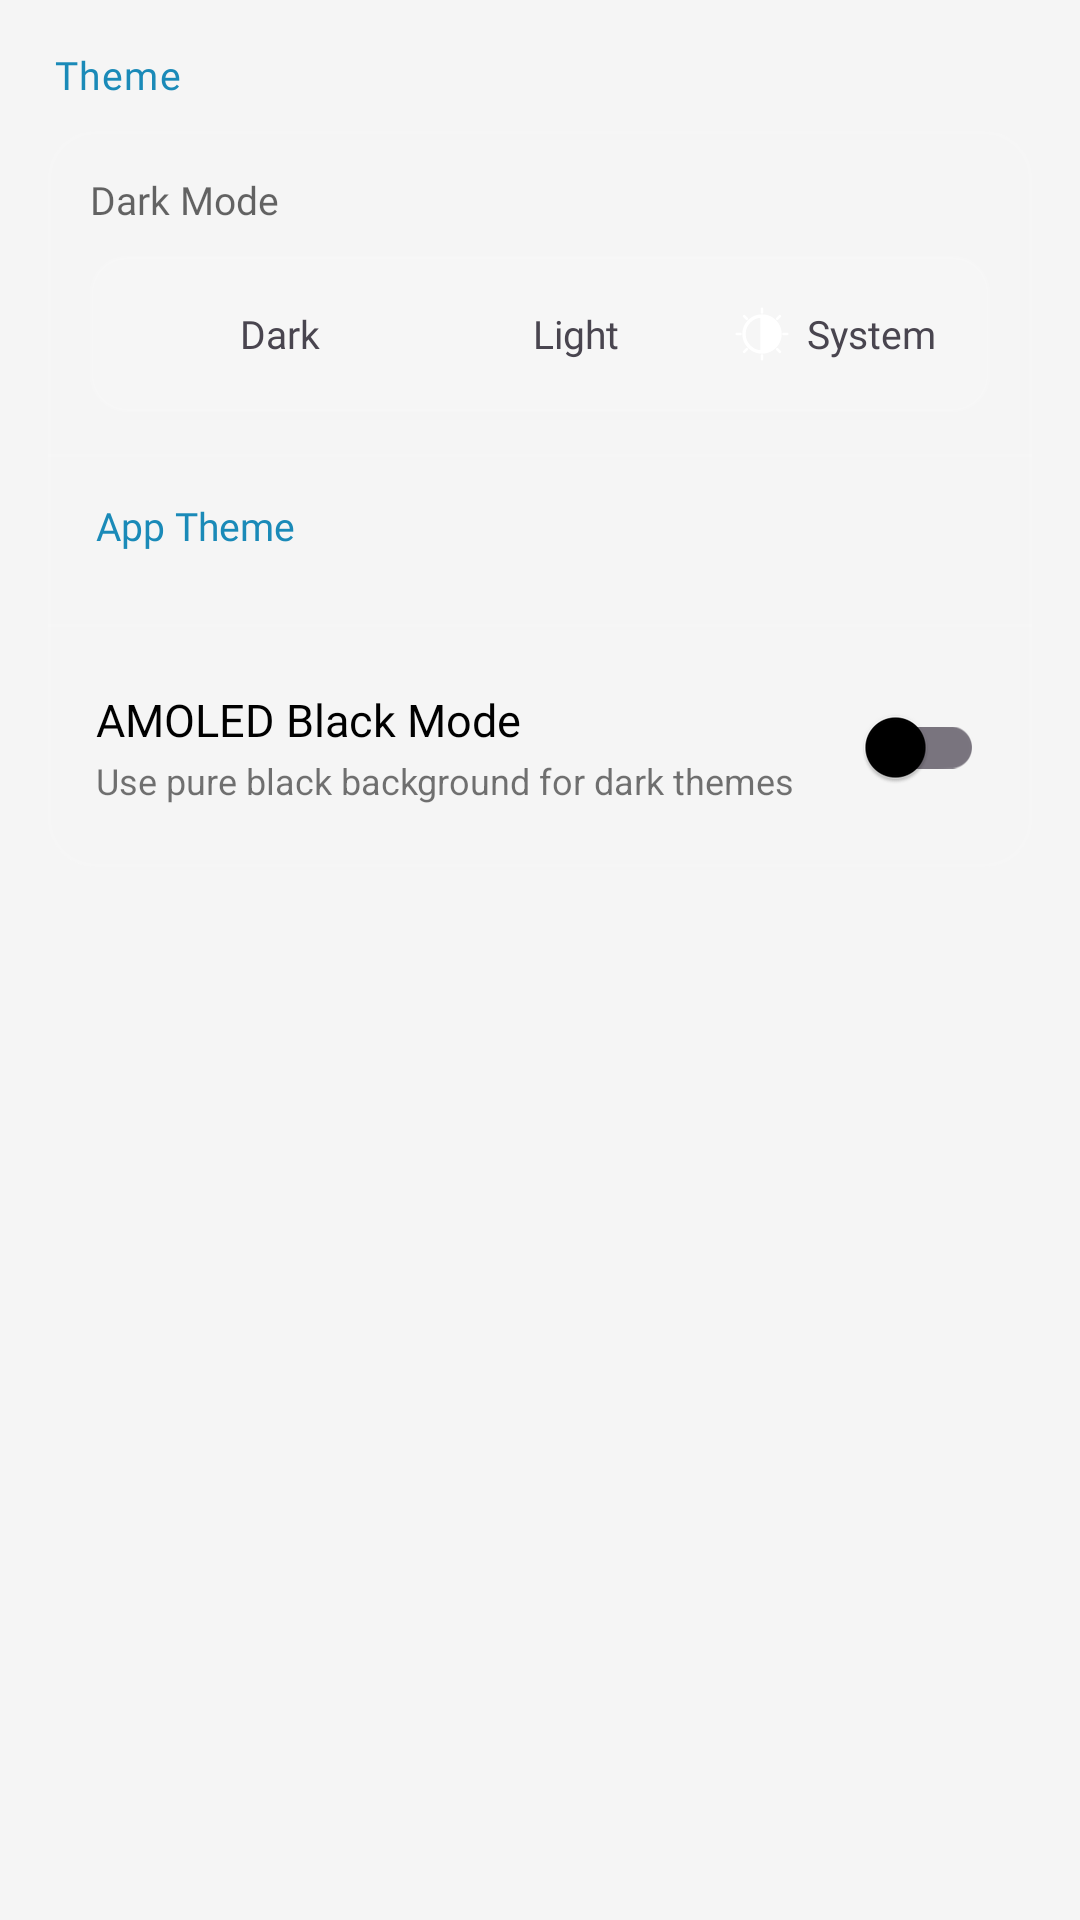

Android layout source for this screen:
<!-- AndroidManifest.xml: application theme Theme.LiveTVPro -->
<!-- res/layout/fragment_appearance.xml -->
<?xml version="1.0" encoding="utf-8"?>
<androidx.core.widget.NestedScrollView
    xmlns:android="http://schemas.android.com/apk/res/android"
    android:id="@+id/appearance_scroll"
    android:layout_width="match_parent"
    android:layout_height="match_parent"
    android:background="?attr/colorSurface"
    android:paddingBottom="100dp"
    android:clipToPadding="false">

    <LinearLayout
        android:layout_width="match_parent"
        android:layout_height="wrap_content"
        android:orientation="vertical"
        android:padding="16dp">

        <TextView
            android:layout_width="wrap_content"
            android:layout_height="wrap_content"
            android:text="Theme"
            android:textSize="13sp"
            android:textColor="?attr/colorPrimary"
            android:fontFamily="@font/bergen_sans"
            android:letterSpacing="0.04"
            android:layout_marginBottom="10dp"
            android:layout_marginStart="2dp"/>

        <com.google.android.material.card.MaterialCardView
            android:layout_width="match_parent"
            android:layout_height="wrap_content"
            android:layout_marginBottom="20dp"
            app:cardCornerRadius="16dp"
            app:cardElevation="0dp"
            app:strokeWidth="1dp"
            app:strokeColor="#22FFFFFF"
            xmlns:app="http://schemas.android.com/apk/res-auto">

            <LinearLayout
                android:layout_width="match_parent"
                android:layout_height="wrap_content"
                android:orientation="vertical">

                <LinearLayout
                    android:layout_width="match_parent"
                    android:layout_height="wrap_content"
                    android:orientation="vertical"
                    android:padding="14dp">

                    <TextView
                        android:layout_width="wrap_content"
                        android:layout_height="wrap_content"
                        android:text="Dark Mode"
                        android:textSize="13sp"
                        android:textColor="?attr/colorOnSurface"
                        android:alpha="0.6"
                        android:fontFamily="@font/bergen_sans"
                        android:layout_marginBottom="10dp"/>

                    <LinearLayout
                        android:id="@+id/dark_mode_selector"
                        android:layout_width="match_parent"
                        android:layout_height="52dp"
                        android:orientation="horizontal"
                        android:background="@drawable/segmented_button_bg"
                        android:padding="4dp">

                        <LinearLayout
                            android:id="@+id/btn_dark"
                            android:layout_width="0dp"
                            android:layout_height="match_parent"
                            android:layout_weight="1"
                            android:gravity="center"
                            android:orientation="horizontal"
                            android:background="@drawable/segmented_item_bg"
                            android:clickable="true"
                            android:focusable="true">
                            <ImageView
                                android:id="@+id/icon_dark"
                                android:layout_width="18dp"
                                android:layout_height="18dp"
                                android:src="@drawable/ic_theme_dark"
                                android:layout_marginEnd="6dp"/>
                            <TextView
                                android:id="@+id/text_dark"
                                android:layout_width="wrap_content"
                                android:layout_height="wrap_content"
                                android:text="Dark"
                                android:textSize="13sp"
                                android:fontFamily="@font/bergen_sans"/>
                        </LinearLayout>

                        <LinearLayout
                            android:id="@+id/btn_light"
                            android:layout_width="0dp"
                            android:layout_height="match_parent"
                            android:layout_weight="1"
                            android:gravity="center"
                            android:orientation="horizontal"
                            android:layout_marginStart="4dp"
                            android:background="@drawable/segmented_item_bg"
                            android:clickable="true"
                            android:focusable="true">
                            <ImageView
                                android:id="@+id/icon_light"
                                android:layout_width="18dp"
                                android:layout_height="18dp"
                                android:src="@drawable/ic_theme_light"
                                android:layout_marginEnd="6dp"/>
                            <TextView
                                android:id="@+id/text_light"
                                android:layout_width="wrap_content"
                                android:layout_height="wrap_content"
                                android:text="Light"
                                android:textSize="13sp"
                                android:fontFamily="@font/bergen_sans"/>
                        </LinearLayout>

                        <LinearLayout
                            android:id="@+id/btn_system"
                            android:layout_width="0dp"
                            android:layout_height="match_parent"
                            android:layout_weight="1"
                            android:gravity="center"
                            android:orientation="horizontal"
                            android:layout_marginStart="4dp"
                            android:background="@drawable/segmented_item_bg"
                            android:clickable="true"
                            android:focusable="true">
                            <ImageView
                                android:id="@+id/icon_system"
                                android:layout_width="18dp"
                                android:layout_height="18dp"
                                android:src="@drawable/ic_theme_auto"
                                android:layout_marginEnd="6dp"/>
                            <TextView
                                android:id="@+id/text_system"
                                android:layout_width="wrap_content"
                                android:layout_height="wrap_content"
                                android:text="System"
                                android:textSize="13sp"
                                android:fontFamily="@font/bergen_sans"/>
                        </LinearLayout>

                    </LinearLayout>
                </LinearLayout>

                <View
                    android:layout_width="match_parent"
                    android:layout_height="1dp"
                    android:background="#1AFFFFFF"/>

                <TextView
                    android:layout_width="wrap_content"
                    android:layout_height="wrap_content"
                    android:text="App Theme"
                    android:textSize="13sp"
                    android:textColor="?attr/colorPrimary"
                    android:fontFamily="@font/bergen_sans"
                    android:layout_marginTop="14dp"
                    android:layout_marginStart="16dp"
                    android:layout_marginBottom="10dp"/>

                <androidx.recyclerview.widget.RecyclerView
                    android:id="@+id/rv_themes"
                    android:layout_width="match_parent"
                    android:layout_height="wrap_content"
                    android:orientation="horizontal"
                    android:paddingStart="12dp"
                    android:paddingEnd="12dp"
                    android:paddingBottom="14dp"
                    android:clipToPadding="false"
                    app:layoutManager="androidx.recyclerview.widget.LinearLayoutManager"/>

                <View
                    android:layout_width="match_parent"
                    android:layout_height="1dp"
                    android:background="#1AFFFFFF"/>

                <LinearLayout
                    android:layout_width="match_parent"
                    android:layout_height="wrap_content"
                    android:orientation="horizontal"
                    android:padding="16dp"
                    android:gravity="center_vertical">

                    <LinearLayout
                        android:layout_width="0dp"
                        android:layout_height="wrap_content"
                        android:layout_weight="1"
                        android:orientation="vertical">

                        <TextView
                            android:layout_width="wrap_content"
                            android:layout_height="wrap_content"
                            android:text="AMOLED Black Mode"
                            android:textSize="15sp"
                            android:textColor="?attr/colorOnSurface"
                            android:fontFamily="@font/bergen_sans"/>

                        <TextView
                            android:layout_width="wrap_content"
                            android:layout_height="wrap_content"
                            android:text="Use pure black background for dark themes"
                            android:textSize="12sp"
                            android:textColor="?attr/colorOnSurface"
                            android:alpha="0.55"
                            android:layout_marginTop="2dp"/>

                    </LinearLayout>

                    <com.google.android.material.switchmaterial.SwitchMaterial
                        android:id="@+id/switch_amoled"
                        android:layout_width="wrap_content"
                        android:layout_height="wrap_content"/>

                </LinearLayout>

            </LinearLayout>
        </com.google.android.material.card.MaterialCardView>

    </LinearLayout>
</androidx.core.widget.NestedScrollView>
<!-- resources referenced by this layout -->
<resources>
  <!-- drawable ic_theme_auto (drawable) -->
  <?xml version="1.0" encoding="utf-8"?>
  <vector xmlns:android="http://schemas.android.com/apk/res/android"
      android:width="24dp"
      android:height="24dp"
      android:viewportWidth="24"
      android:viewportHeight="24">
      
      <path
          android:pathData="M12,4 A8,8 0,1,1 12,20 A8,8 0,1,1 12,4 Z"
          android:strokeWidth="1.5"
          android:strokeColor="#FFFFFF"
          android:fillColor="#00000000" />
      
      <path
          android:pathData="M12,4 A8,8 0,0,1 12,20 L12,12 Z"
          android:fillColor="#FFFFFF" />
      
      <path
          android:pathData="M12,4 L12,20"
          android:strokeWidth="1.5"
          android:strokeColor="#FFFFFF" />
      
      <path
          android:pathData="M12,2.4 L12,0.8 M12,21.6 L12,23.2 M2.4,12 L0.8,12 M21.6,12 L23.2,12 M5.21,5.21 L4.08,4.08 M18.79,5.21 L19.92,4.08 M5.21,18.79 L4.08,19.92 M18.79,18.79 L19.92,19.92"
          android:strokeWidth="1.2"
          android:strokeColor="#FFFFFF"
          android:strokeLineCap="round" />
      
      <path
          android:pathData="M15.5,9 A1,1 0,1,1 15.5,11 A1,1 0,1,1 15.5,9 Z"
          android:fillColor="#FFFFFF"
          android:fillAlpha="0.7" />
      <path
          android:pathData="M16.5,13.2 A0.8,0.8 0,1,1 16.5,14.8 A0.8,0.8 0,1,1 16.5,13.2 Z"
          android:fillColor="#FFFFFF"
          android:fillAlpha="0.7" />
  </vector>
  <!-- drawable segmented_button_bg (drawable) -->
  <?xml version="1.0" encoding="utf-8"?>
  <shape xmlns:android="http://schemas.android.com/apk/res/android"
      android:shape="rectangle">
      <corners android:radius="12dp"/>
      <solid android:color="#1AFFFFFF"/>
      <stroke android:width="1dp" android:color="#22FFFFFF"/>
  </shape>
  <!-- drawable segmented_item_bg (drawable) -->
  <?xml version="1.0" encoding="utf-8"?>
  <selector xmlns:android="http://schemas.android.com/apk/res/android">
      <item android:state_selected="true">
          <shape android:shape="rectangle">
              <corners android:radius="9dp"/>
              <solid android:color="?attr/colorPrimary"/>
          </shape>
      </item>
      <item>
          <shape android:shape="rectangle">
              <corners android:radius="9dp"/>
              <solid android:color="@android:color/transparent"/>
          </shape>
      </item>
  </selector>
  <style name="Theme.LiveTVPro" parent="Theme.Material3.DayNight.NoActionBar">
          <item name="android:statusBarColor">@android:color/transparent</item>
          <item name="android:navigationBarColor">@android:color/transparent</item>
          <item name="android:windowDrawsSystemBarBackgrounds">true</item>
          <item name="android:windowTranslucentStatus">false</item>
          <item name="android:windowTranslucentNavigation">false</item>
          <item name="colorPrimary">#1A8AB8</item>
          <item name="colorSurface">@color/surface</item>
          <item name="android:colorBackground">@color/background</item>
          <item name="colorOnSurface">@color/on_surface</item>
          <item name="colorOnBackground">@color/on_background</item>
      </style>
  <color name="surface">#F5F5F5</color>
  <color name="background">#F5F5F5</color>
  <color name="on_surface">#000000</color>
  <color name="on_background">#000000</color>
</resources>
